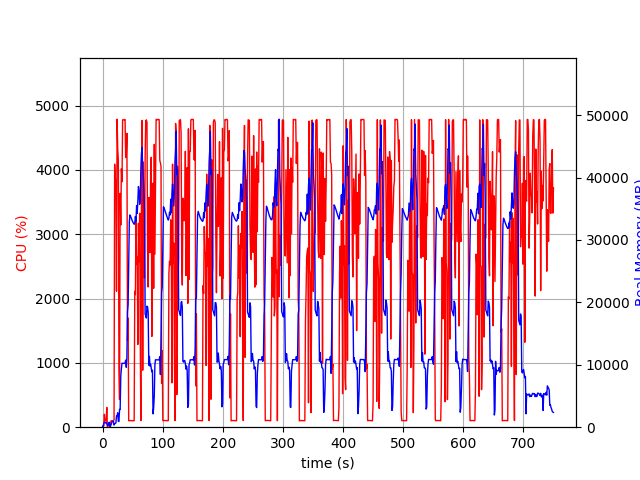

Data behind this chart, as committed beside it:
elapsed_time, nproc, cpu, mem_real, mem_virtual
4.124641418457031e-05, 1, 0.0, 7.91, 3185
1.006, 2, 28.8, 54.43, 164.4
2.013, 5, 16.9, 619.9, 2419
3.02, 4, 200.2, 788.8, 2546
4.029, 4, 100.3, 808.5, 2554
5.036, 3, 101.2, 685.8, 2109
6.044, 3, 98.3, 769.3, 2221
7.051, 4, 307.7, 526.1, 3003
8.058, 3, 2.0, 312.5, 1609
9.065, 3, 2.0, 248, 1541
10.07, 3, 0.0, 373.7, 1677
11.08, 6, 3.0, 801.3, 2954
12.09, 3, 1.0, 212.4, 1532
13.1, 1, 31.8, 132.9, 933.3
14.1, 1, 99.3, 404.9, 1893
15.11, 1, 100.2, 664.9, 3173
16.12, 1, 99.3, 921.9, 2661
17.12, 1, 100.3, 921.9, 2661
18.13, 1, 100.3, 921.9, 2661
19.14, 1, 113.3, 347.4, 6709
20.15, 1, 4088, 573.4, 6709
21.17, 1, 3829, 602.7, 6753
22.19, 1, 3852, 691.7, 7421
23.2, 1, 2114, 1798, 7421
24.22, 1, 4787, 1798, 7421
25.24, 1, 4318, 2310, 7421
26.26, 1, 4164, 939.5, 7421
27.27, 1, 931.9, 907.2, 8445
28.28, 1, 428.6, 2850, 9481
29.29, 1, 3635, 2831, 9481
30.33, 1, 3143, 8170, 15893
31.34, 1, 4018, 9346, 19989
32.36, 1, 3814, 10242, 19989
33.38, 1, 4778, 10240, 19989
34.4, 1, 4777, 10240, 19989
35.41, 1, 4776, 10233, 19989
36.43, 1, 4781, 10233, 19989
37.45, 1, 4782, 10233, 19989
38.47, 1, 4191, 10745, 19989
39.48, 1, 4202, 9595, 19989
40.5, 1, 4568, 11129, 23330
41.51, 1, 1347, 18496, 35078
42.52, 1, 1696, 19620, 55558
43.53, 1, 100.2, 26316, 55558
44.54, 1, 102.2, 32919, 55558
45.55, 1, 102.2, 34014, 55558
46.55, 1, 101.3, 33803, 55558
47.56, 1, 102.3, 33521, 55558
48.57, 1, 102.3, 33284, 55558
49.58, 1, 100.3, 33039, 55558
50.58, 1, 101.3, 32817, 55558
51.59, 1, 100.3, 32689, 55558
52.6, 1, 100.4, 32502, 55558
53.61, 1, 2113, 32665, 55558
54.62, 1, 2060, 33750, 55558
55.64, 1, 3235, 33006, 55558
56.64, 1, 2535, 35521, 55558
57.67, 1, 2648, 34255, 55558
58.69, 1, 1286, 36137, 80134
59.7, 1, 3168, 38558, 80134
... 681 more rows
